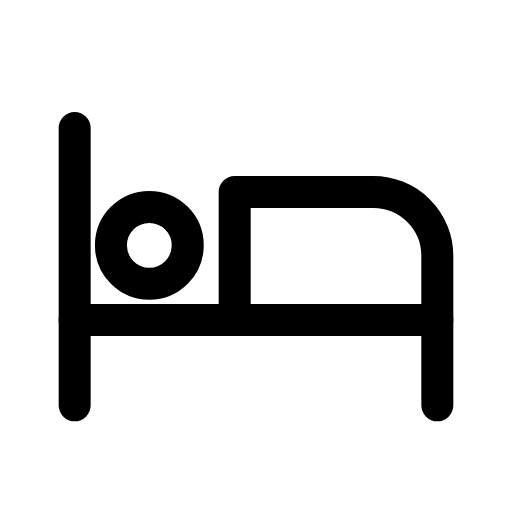
t = 0.00 s
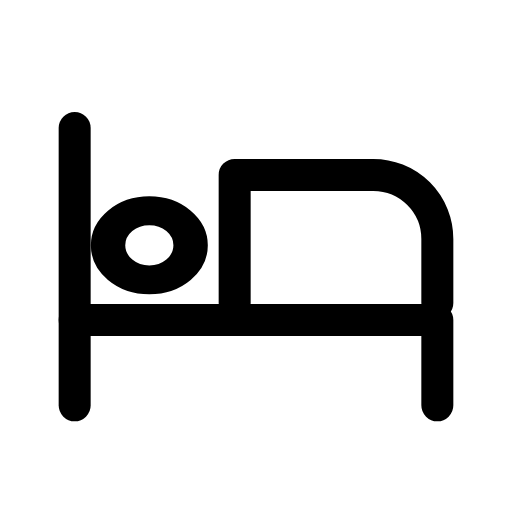
t = 0.16 s
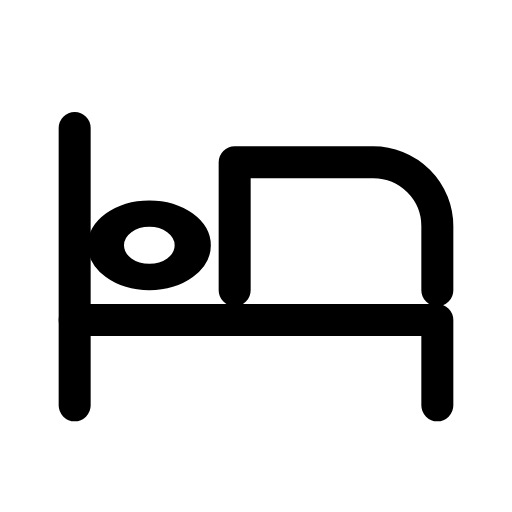
t = 0.24 s
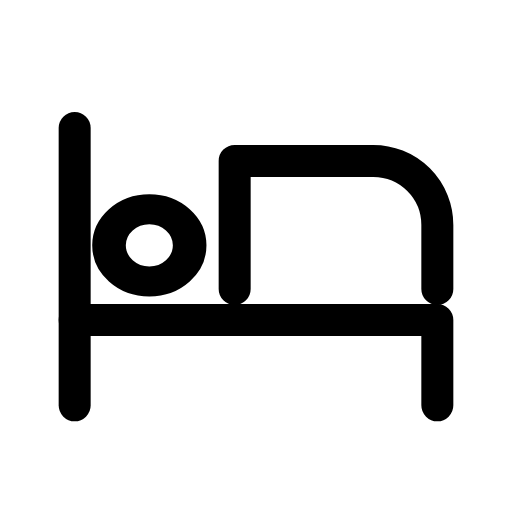
t = 0.42 s
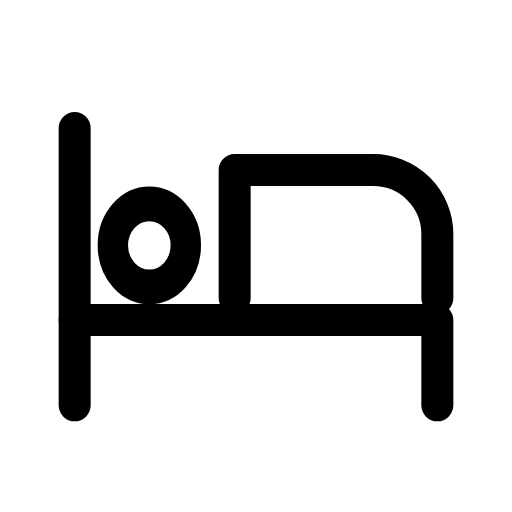
t = 0.52 s
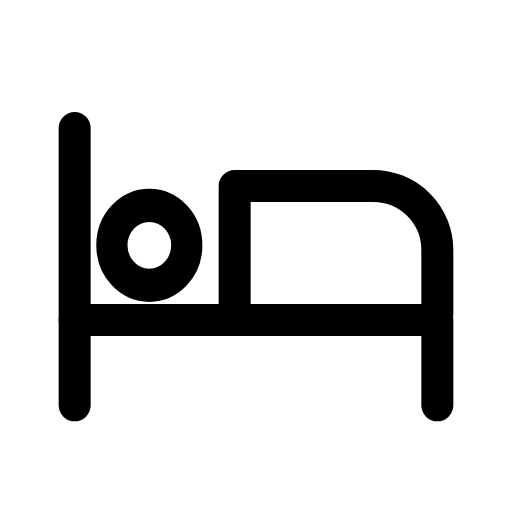
t = 0.66 s

The animated SVG that drew these frames (rendered in a browser with its animation timeline set to each time). Animation: 2 CSS @keyframes rules; one cycle of 0.80 s, repeats indefinitely.

<svg xmlns="http://www.w3.org/2000/svg" viewBox="0 0 24 24" width="24" height="24" class="rd-a-bed" data-rd-animate="hover"><style>.rd-a-bed{overflow:visible}.rd-a-bed *{transform-box:view-box}.rd-a-bed .pillow{transform-origin:7px 11.5px}@media (prefers-reduced-motion:no-preference){.rd-a-bed[data-rd-animate="hover"]:hover .cover,:hover>.rd-a-bed[data-rd-animate="parent"] .cover,.rd-a-bed[data-rd-animate="play"] .cover,.rd-a-bed[data-rd-animate="loop"] .cover{animation:rd-bed-cover calc(0.8s*var(--rd-speed,1)) ease-in-out}.rd-a-bed[data-rd-animate="hover"]:hover .pillow,:hover>.rd-a-bed[data-rd-animate="parent"] .pillow,.rd-a-bed[data-rd-animate="play"] .pillow,.rd-a-bed[data-rd-animate="loop"] .pillow{animation:rd-bed-pillow calc(0.8s*var(--rd-speed,1)) ease-in-out}.rd-a-bed[data-rd-animate="loop"] *{animation-iteration-count:infinite!important}@keyframes rd-bed-cover{0%,100%{translate:0 0}40%{translate:0 -1.6px}}@keyframes rd-bed-pillow{0%,100%{scale:1 1}40%{scale:1.15 .8}65%{scale:.95 1.08}}}</style><g fill="none" stroke="currentColor" stroke-linecap="round" stroke-linejoin="round" stroke-width="1.5"><path d="M3.5 6v13"/><path d="M3.5 15h17v4"/><path class="cover" d="M20.5 15v-3a3 3 0 0 0-3-3H11v6"/><circle class="pillow" cx="7" cy="11.5" r="1.8"/></g></svg>
